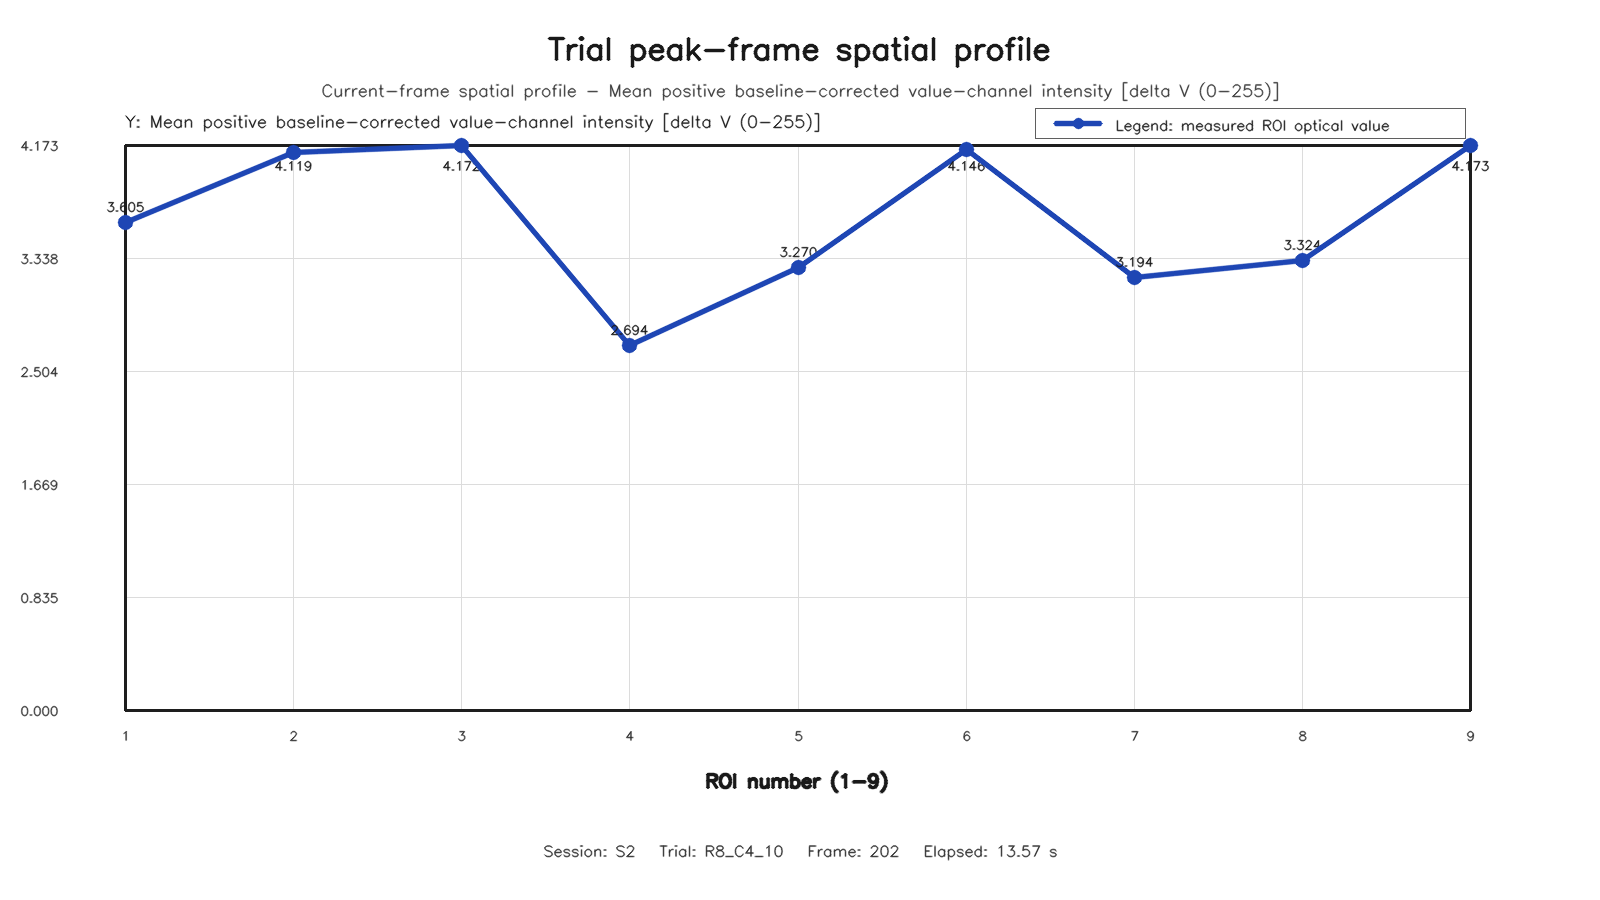

Source data for this figure (header and first rows):
roi, row, column, value
1, 1, 1, 3.605
2, 1, 2, 4.119
3, 1, 3, 4.172
4, 2, 1, 2.694
5, 2, 2, 3.27
6, 2, 3, 4.146
7, 3, 1, 3.194
8, 3, 2, 3.324
9, 3, 3, 4.173
